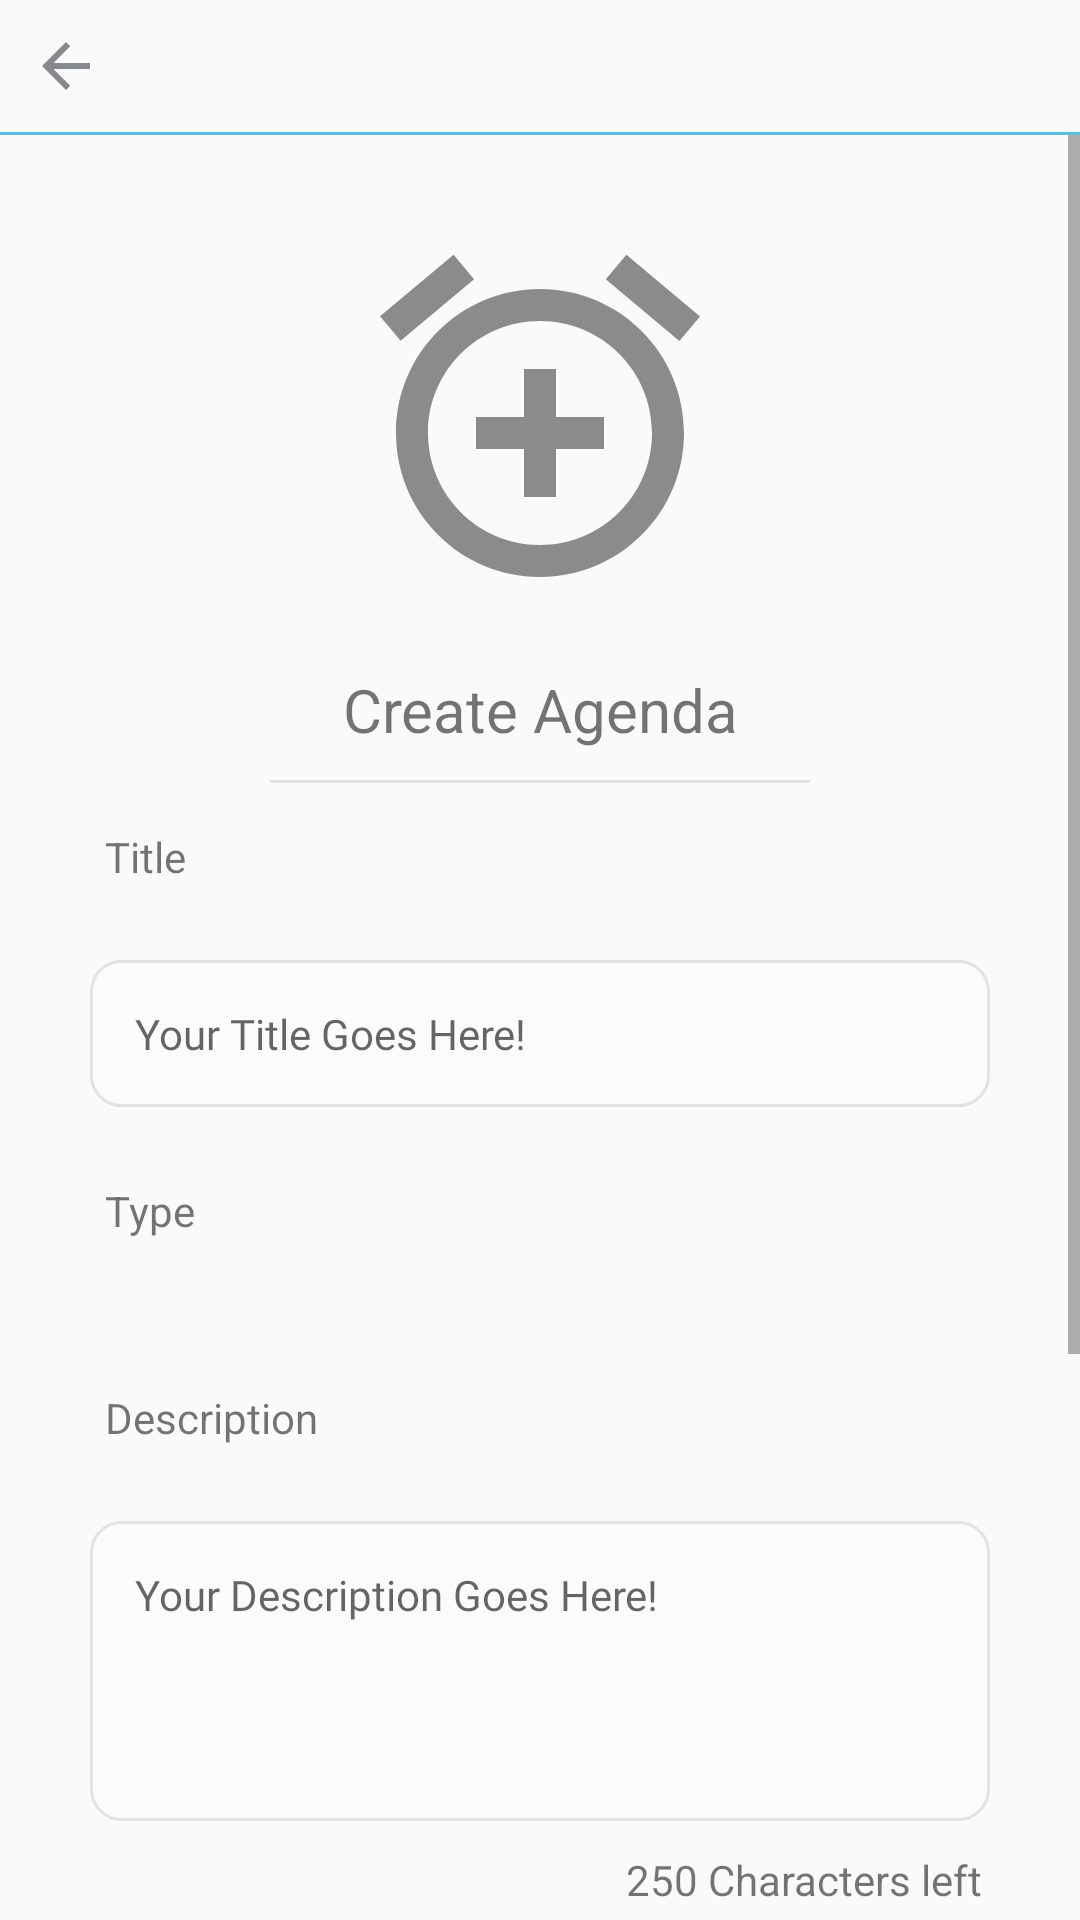

Layout XML and referenced resources for this Android screen:
<!-- AndroidManifest.xml: application theme AppTheme -->
<!-- res/layout/activity_firebase_create.xml -->
<?xml version="1.0" encoding="utf-8"?>
<LinearLayout
    android:orientation="vertical"
    android:layout_gravity="center"
    android:gravity="center"
    android:foregroundGravity="center"
    app:layout_anchorGravity="center"
    xmlns:android="http://schemas.android.com/apk/res/android"
    xmlns:app="http://schemas.android.com/apk/res-auto"
    xmlns:tools="http://schemas.android.com/tools"
    android:layout_width="match_parent"
    android:layout_height="match_parent"
    tools:context=".firebase.FirebaseCreateActivity">

    <LinearLayout
        android:orientation="vertical"
        android:layout_width="match_parent"
        android:layout_height="wrap_content">
        <ImageView
            android:id="@+id/creategenda_back"
            android:padding="10dp"
            android:src="@drawable/ic_arrow_back_gray_24dp"
            android:layout_width="wrap_content"
            android:layout_height="wrap_content" />
        <ImageView
            android:layout_width="match_parent"
            android:layout_height="1dp"
            android:background="@color/BColorPrimary"/>
    </LinearLayout>

    <ScrollView
        android:visibility="visible"
        android:foregroundGravity="center"
        android:layout_gravity="center"
        android:layout_width="match_parent"
        android:layout_height="match_parent">

        <LinearLayout
            android:layout_width="match_parent"
            android:layout_height="wrap_content"
            android:orientation="vertical" >

            <LinearLayout
                android:layout_width="match_parent"
                android:layout_height="match_parent"
                android:gravity="center"
                android:orientation="vertical"
                android:padding="20dp">

                <ImageView
                    android:layout_width="wrap_content"
                    android:layout_height="wrap_content"
                    android:layout_margin="10dp"
                    android:src="@drawable/ic_alarm_add_black_24dp" />

                <TextView
                    android:layout_width="wrap_content"
                    android:layout_height="wrap_content"
                    android:layout_margin="10dp"
                    android:textSize="20dp"
                    android:gravity="center"
                    android:text="Create Agenda" />
                <ImageView
                    android:layout_marginHorizontal="70dp"
                    android:layout_width="match_parent"
                    android:layout_height="1dp"
                    android:background="@color/colorPrimaryDark_Opacity2"/>

                <TextView
                    android:layout_width="match_parent"
                    android:layout_height="wrap_content"
                    android:padding="15dp"
                    android:text="Title" />

                <EditText
                    android:maxLength="20"
                    android:fontFamily="@font/segoeui"
                    android:background="@drawable/edittext_primary_drwbl"
                    android:id="@+id/titleDataAgenda"
                    android:layout_width="match_parent"
                    android:layout_height="wrap_content"
                    android:layout_margin="10dp"
                    android:hint="Your Title Goes Here!"
                    android:padding="15dp"
                    android:textSize="14dp" />
                <TextView
                    android:layout_width="match_parent"
                    android:layout_height="wrap_content"
                    android:padding="15dp"
                    android:text="Type" />

                <Spinner
                    android:paddingHorizontal="15dp"
                    android:id="@+id/typeDataAgenda"
                    android:layout_width="match_parent"
                    android:layout_height="wrap_content"
                    android:layout_margin="10dp"
                    android:background="@drawable/edittext_primary_drwbl"
                    android:dropDownWidth="match_parent"
                    android:fontFamily="@font/segoeui"
                    android:hint="Your Title Goes Here!"
                    android:textSize="14dp"
                    android:tooltipText="Type of your agenda" />

                <LinearLayout
                    android:id="@+id/nextChapter"
                    android:layout_width="match_parent"
                    android:layout_height="match_parent"
                    android:orientation="vertical"
                    android:visibility="visible">

                    <TextView
                        android:layout_width="match_parent"
                        android:layout_height="wrap_content"
                        android:padding="15dp"
                        android:text="Description" />

                    <EditText
                        android:maxLength="250"
                        android:gravity="top|left"
                        android:fontFamily="@font/segoeui"
                        android:background="@drawable/edittext_primary_drwbl"
                        android:id="@+id/DescDataAgenda"
                        android:layout_width="match_parent"
                        android:layout_height="100dp"
                        android:maxHeight="100dp"
                        android:layout_margin="10dp"
                        android:hint="Your Description Goes Here!"
                        android:padding="15dp"
                        android:textSize="14dp" />
                    <TextView
                        android:id="@+id/charleft_createAgenda"
                        android:paddingHorizontal="12.5dp"
                        android:text="250 Characters left"
                        android:layout_width="match_parent"
                        android:layout_height="wrap_content"
                        android:textAlignment="textEnd"/>

                    <LinearLayout
                        android:layout_width="match_parent"
                        android:layout_height="match_parent"
                        android:gravity="center"
                        android:orientation="horizontal">

                        <LinearLayout
                            android:layout_width="match_parent"
                            android:layout_height="wrap_content"
                            android:orientation="vertical">

                            <TextView
                                android:layout_width="match_parent"
                                android:layout_height="wrap_content"
                                android:padding="15dp"
                                android:text="Target Date" />

                            <Button
                                android:fontFamily="@font/segoeui"
                                style="?android:borderlessButtonStyle"
                                android:gravity="left"
                                android:background="@drawable/edittext_primary_drwbl"
                                android:id="@+id/StartAgenda"
                                android:layout_width="match_parent"
                                android:layout_height="wrap_content"
                                android:layout_margin="10dp"
                                android:hint="Set your target date here"
                                android:inputType="datetime"
                                android:padding="15dp"
                                android:textSize="14dp" />

                            <TextView
                                android:padding="15dp"
                                android:textSize="12dp"
                                android:textColor="@color/colorPrimaryDark_Opacity2"
                                android:layout_marginHorizontal="20dp"
                                android:layout_width="match_parent"
                                android:layout_height="wrap_content"
                                android:text="@string/note_created_agenda"/>
                        </LinearLayout>
                    </LinearLayout>
                </LinearLayout>
                <Button
                    android:id="@+id/btnAgenda"
                    android:layout_width="match_parent"
                    android:layout_height="wrap_content"
                    android:layout_margin="10dp"
                    android:background="@drawable/button_agenda_primary"
                    android:text="DONE"
                    android:textColor="@color/colorAccent_2" />
            </LinearLayout>
        </LinearLayout>
    </ScrollView>

</LinearLayout>
<!-- resources referenced by this layout -->
<resources>
  <color name="BColorPrimary">#5bc0de</color>
  <color name="colorAccent_2">#FFFFFF</color>
  <color name="colorPrimaryDark_Opacity2">#20343A40</color>
  <!-- drawable button_agenda_primary (drawable) -->
  <?xml version="1.0" encoding="utf-8"?>
  <selector xmlns:android="http://schemas.android.com/apk/res/android">
      <item android:state_pressed="false">
          <shape android:useLevel="true" android:shape="rectangle">
              <solid android:color="@color/BColorPrimary"/>
              <corners android:radius="5dp"/>
          </shape>
      </item>
      <item android:state_pressed="true">
          <shape android:shape="rectangle">
              <solid android:color="@color/BColorLink"/>
              <corners android:radius="5dp"/>
          </shape>
      </item>
  </selector>
  <!-- drawable edittext_primary_drwbl (drawable) -->
  <?xml version="1.0" encoding="utf-8"?>
  <selector xmlns:android="http://schemas.android.com/apk/res/android">
      <item android:state_pressed="false">
          <shape android:shape="rectangle">
              <solid android:color="@color/colorAccent_3"/>
              <stroke android:width="1dp" android:color="@color/colorPrimaryDark_Opacity2"/>
              <corners android:radius="10dp"/>
          </shape>
      </item>
      <item android:state_pressed="true">
          <shape android:shape="rectangle">
              <solid android:color="@color/colorAccent_3"/>
              <stroke android:width="1dp" android:color="@color/colorPrimaryDark_Opacity1"/>
              <corners android:radius="10dp"/>
          </shape>
      </item>
  </selector>
  <!-- drawable ic_alarm_add_black_24dp (drawable) -->
  <vector android:alpha="0.6" android:height="128dp" android:tint="#404040"
      android:viewportHeight="24.0" android:viewportWidth="24.0"
      android:width="128dp" xmlns:android="http://schemas.android.com/apk/res/android">
      <path android:fillColor="#FF000000" android:pathData="M7.88,3.39L6.6,1.86 2,5.71l1.29,1.53 4.59,-3.85zM22,5.72l-4.6,-3.86 -1.29,1.53 4.6,3.86L22,5.72zM12,4c-4.97,0 -9,4.03 -9,9s4.02,9 9,9c4.97,0 9,-4.03 9,-9s-4.03,-9 -9,-9zM12,20c-3.87,0 -7,-3.13 -7,-7s3.13,-7 7,-7 7,3.13 7,7 -3.13,7 -7,7zM13,9h-2v3L8,12v2h3v3h2v-3h3v-2h-3L13,9z"/>
  </vector>
  <!-- drawable ic_arrow_back_gray_24dp (drawable) -->
  <vector android:height="24dp" android:tint="@color/colorPrimaryDark_Opacity1"
      android:viewportHeight="24.0" android:viewportWidth="24.0"
      android:width="24dp" xmlns:android="http://schemas.android.com/apk/res/android">
      <path android:fillColor="#FF000000" android:pathData="M20,11H7.83l5.59,-5.59L12,4l-8,8 8,8 1.41,-1.41L7.83,13H20v-2z"/>
  </vector>
  <string name="note_created_agenda">
          Note : this application does not have clock target , the notification will appeared when the date target and
          date system are matched.
      </string>
  <style name="AppTheme" parent="Theme.AppCompat.Light.NoActionBar">
          
          <item name="colorPrimary">@color/colorPrimary</item>
          <item name="colorPrimaryDark">@color/colorAccent</item>
          <item name="colorAccent">@color/colorPrimaryDark</item>
          <item name="android:statusBarColor">@color/colorAccent_2</item>
      </style>
  <color name="BColorLink">#428bca</color>
  <color name="colorAccent_3">#20FFFFFF</color>
  <color name="colorPrimaryDark_Opacity1">#96343A40</color>
  <color name="colorPrimary">#3d3d3d</color>
  <color name="colorAccent">#E4E4E4</color>
  <color name="colorPrimaryDark">#343A40</color>
</resources>
